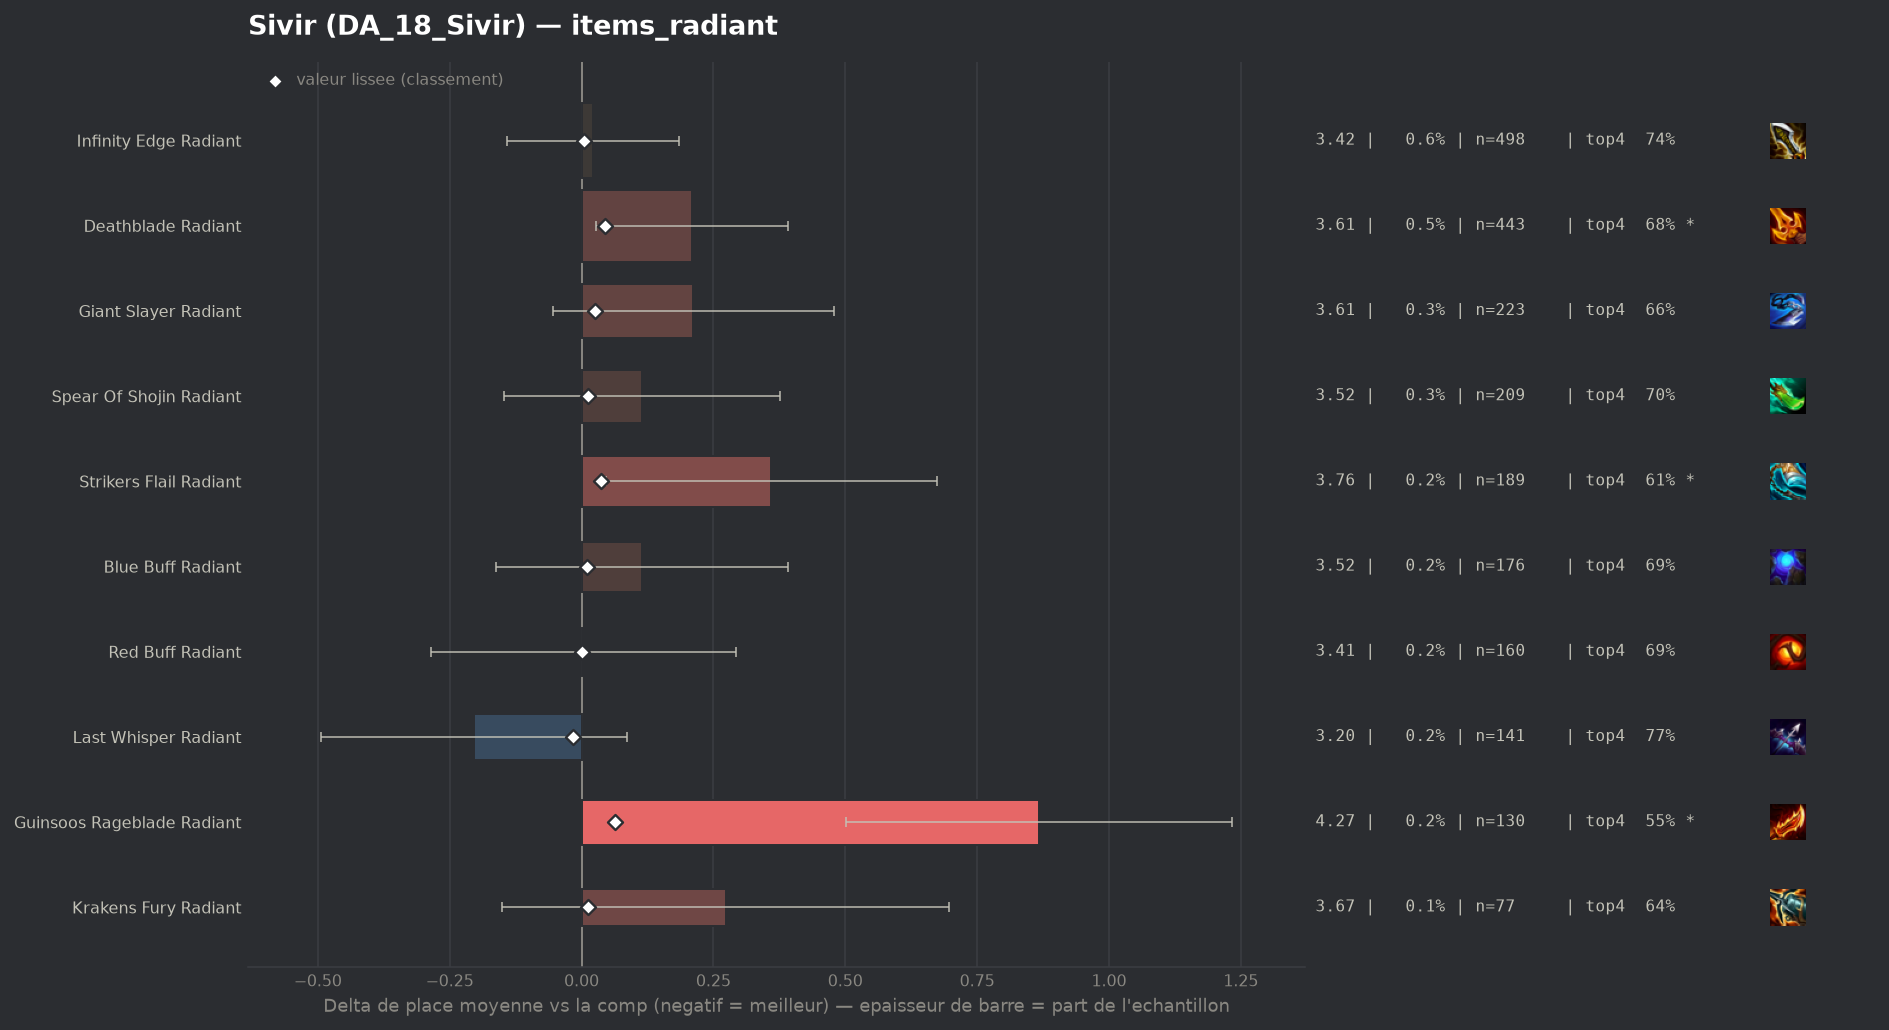

Values plotted in this chart, from the file beside it:
group, label, n, share, avg_place, shrunk_avg, score, d_avg, d_avg_pess, impact, d_top4, win, top2, top4, sd, z, p, significant
populaire, Last Whisper Radiant, 141, 0.001708, 3.199, 3.386, -0.016, -0.204, 0.0, 0.0, 0.059, 0.2128, 0.383, 0.773, 1.755, -1.38, 0.1687, False
populaire, Red Buff Radiant, 160, 0.001938, 3.406, 3.403, 0.0, 0.004, 0.0, -0.0, -0.0266, 0.1875, 0.4, 0.6875, 1.865, 0.03, 0.9784, False
populaire, Infinity Edge Radiant, 498, 0.006033, 3.424, 3.407, 0.005, 0.021, 0.0, -0.0, 0.0229, 0.1687, 0.3775, 0.7369, 1.856, 0.26, 0.7973, False
populaire, Blue Buff Radiant, 176, 0.002132, 3.517, 3.413, 0.011, 0.115, 0.0, -0.0, -0.0266, 0.1875, 0.3352, 0.6875, 1.874, 0.81, 0.4169, False
populaire, Krakens Fury Radiant, 77, 0.0009328, 3.675, 3.414, 0.012, 0.273, 0.0, -0.0, -0.0777, 0.1558, 0.3247, 0.6364, 1.896, 1.26, 0.2066, False
populaire, Spear Of Shojin Radiant, 209, 0.002532, 3.517, 3.415, 0.013, 0.114, 0.0, -0.0, -0.0107, 0.177, 0.3493, 0.7033, 1.93, 0.86, 0.3916, False
populaire, Giant Slayer Radiant, 223, 0.002701, 3.614, 3.427, 0.025, 0.212, 0.0, -0.0001, -0.0549, 0.2197, 0.3543, 0.6592, 2.032, 1.56, 0.1196, False
populaire, Strikers Flail Radiant, 189, 0.00229, 3.762, 3.439, 0.037, 0.36, 0.046, -0.0001, -0.1056, 0.2011, 0.3704, 0.6085, 2.197, 2.25, 0.02455, True
populaire, Deathblade Radiant, 443, 0.005367, 3.612, 3.447, 0.044, 0.209, 0.027, -0.0002, -0.0369, 0.167, 0.3409, 0.6772, 1.957, 2.25, 0.02468, True
populaire, Guinsoos Rageblade Radiant, 130, 0.001575, 4.269, 3.466, 0.063, 0.867, 0.501, -0.0001, -0.1679, 0.0923, 0.2615, 0.5462, 2.126, 4.65, 0.0, True
